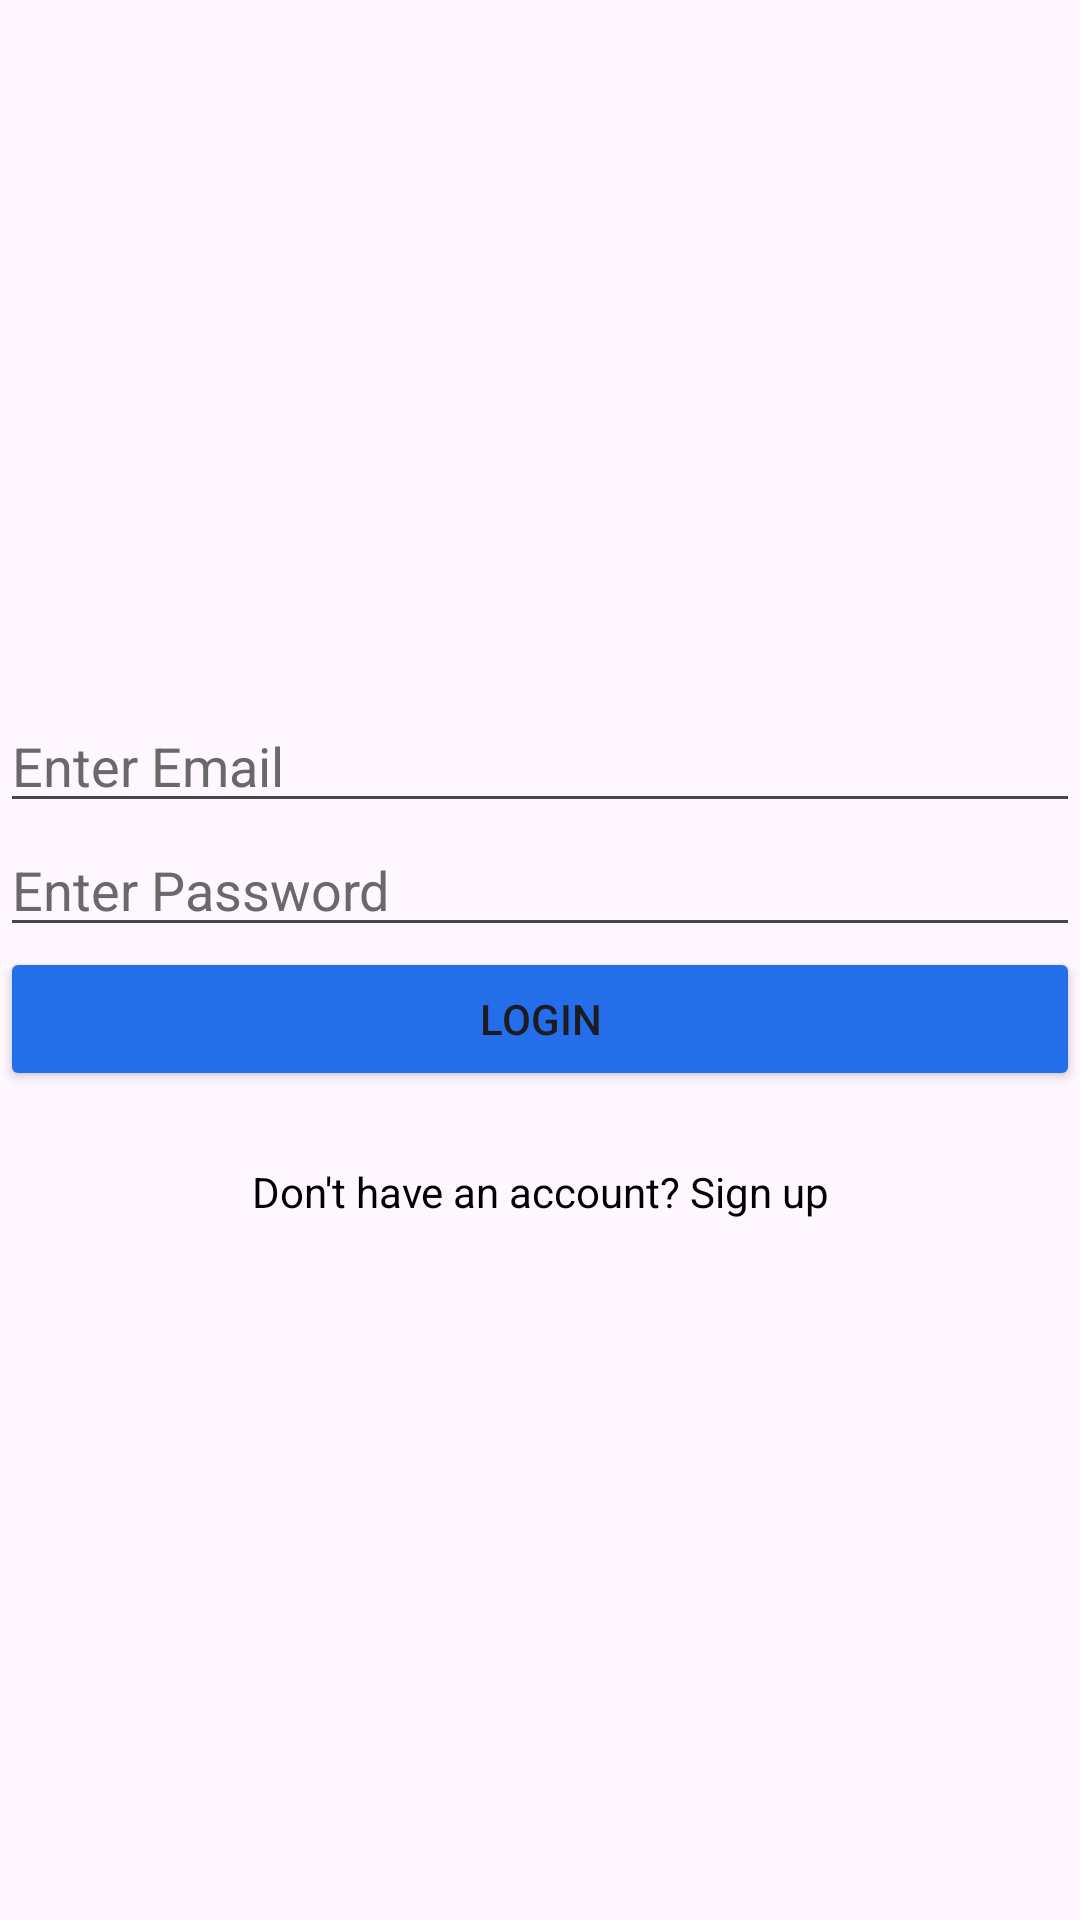

Android layout source for this screen:
<!-- AndroidManifest.xml: application theme Theme.TaskTrackr -->
<!-- res/layout/activity_login.xml -->
<?xml version="1.0" encoding="utf-8"?>
<LinearLayout xmlns:android="http://schemas.android.com/apk/res/android"
    xmlns:app="http://schemas.android.com/apk/res-auto"
    xmlns:tools="http://schemas.android.com/tools"
    android:id="@+id/main"
    android:layout_width="match_parent"
    android:layout_height="match_parent"
    android:orientation="vertical"
    android:gravity="center"
    android:background="@drawable/bg1"
    tools:context=".LoginActivity">

    <EditText
        android:id="@+id/loginEmail"
        android:hint="Enter Email"
        android:inputType="textEmailAddress"
        android:layout_width="match_parent"
        android:layout_height="wrap_content"
        android:textColorHint="@color/dimGray"/>

    <EditText
        android:id="@+id/loginPassword"
        android:hint="Enter Password"
        android:inputType="textPassword"
        android:layout_width="match_parent"
        android:layout_height="wrap_content"
        android:textColorHint="@color/dimGray"/>

    <Button
        android:id="@+id/loginButton"
        android:text="Login"
        android:layout_width="match_parent"
        android:layout_height="wrap_content"
        android:backgroundTint="@color/RoyalBlue"/>

    
    <TextView
        android:id="@+id/textViewSignup"
        android:layout_width="wrap_content"
        android:layout_height="wrap_content"
        android:text="Don't have an account? Sign up"
        android:textColor="@android:color/background_dark"
        android:layout_marginTop="24dp"
        android:gravity="center"/>



</LinearLayout>
<!-- resources referenced by this layout -->
<resources>
  <color name="RoyalBlue">#246EE9</color>
  <color name="dimGray">#696969</color>
  <style name="Theme.TaskTrackr" parent="Base.Theme.TaskTrackr" />
  <style name="Base.Theme.TaskTrackr" parent="Theme.Material3.DayNight.NoActionBar">
          
          
      </style>
</resources>
